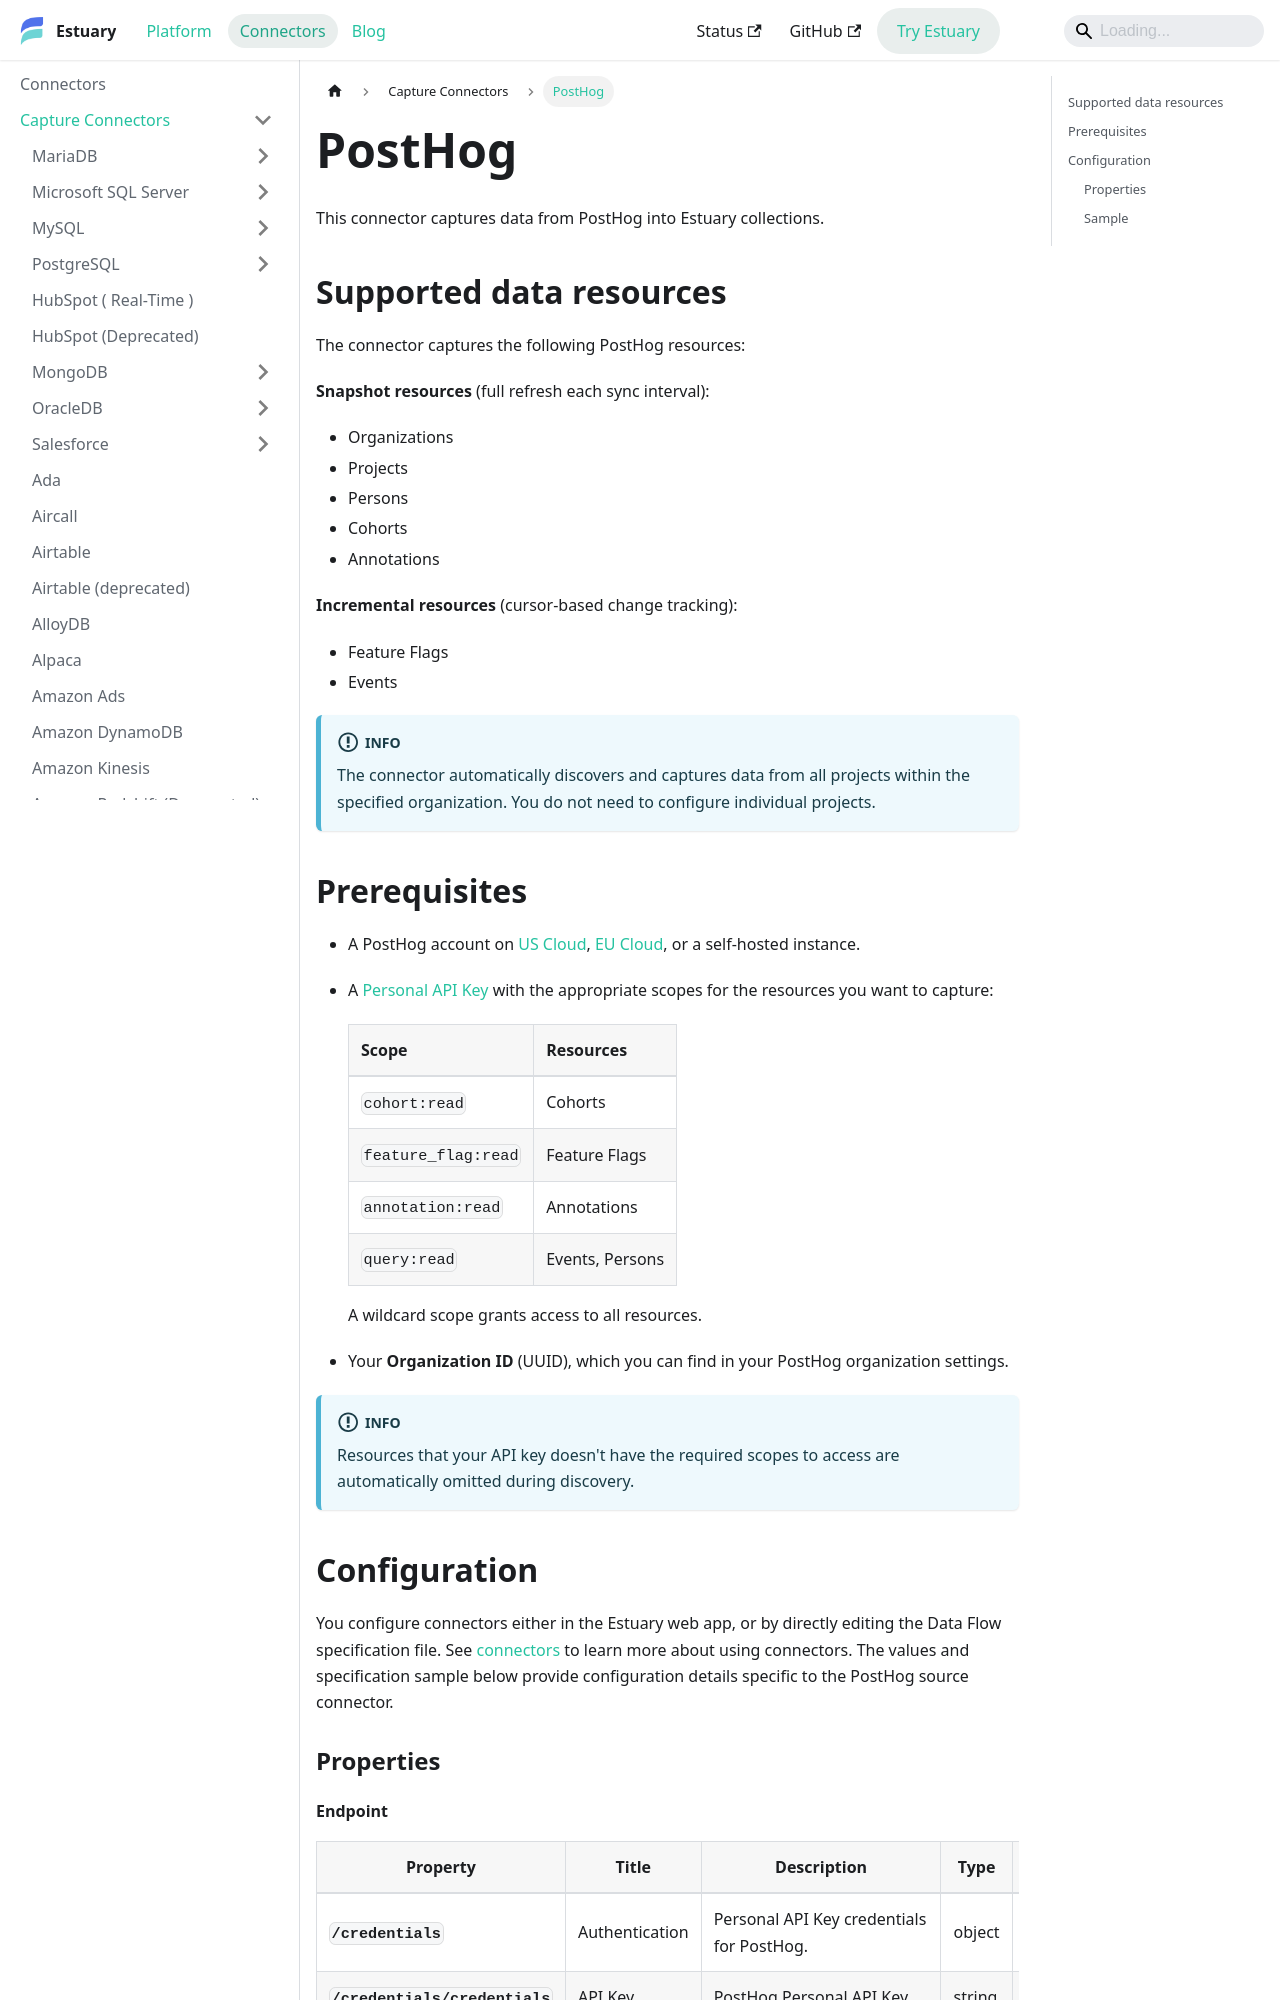

repository: estuary/flow · page: reference/Connectors/capture-connectors/posthog/index.html · generator: docusaurus

# PostHog

This connector captures data from PostHog into Estuary collections.

## Supported data resources

The connector captures the following PostHog resources:

**Snapshot resources** (full refresh each sync interval):

- Organizations
- Projects
- Persons
- Cohorts
- Annotations

**Incremental resources** (cursor-based change tracking):

- Feature Flags
- Events

:::info
The connector automatically discovers and captures data from all projects within the specified organization. You do not need to configure individual projects.
:::

## Prerequisites

- A PostHog account on [US Cloud](https://app.posthog.com), [EU Cloud](https://eu.posthog.com), or a self-hosted instance.

- A [Personal API Key](https://posthog.com/docs/api#personal-api-keys) with the appropriate scopes for the resources you want to capture:

  | Scope               | Resources       |
  | ------------------- | --------------- |
  | `cohort:read`       | Cohorts         |
  | `feature_flag:read` | Feature Flags   |
  | `annotation:read`   | Annotations     |
  | `query:read`        | Events, Persons |

  A wildcard scope grants access to all resources.

- Your **Organization ID** (UUID), which you can find in your PostHog organization settings.

:::info
Resources that your API key doesn't have the required scopes to access are automatically omitted during discovery.
:::

## Configuration

You configure connectors either in the Estuary web app, or by directly editing the Data Flow specification file.
See [connectors](../../../concepts/connectors.md#using-connectors) to learn more about using connectors. The values and specification sample below provide configuration details specific to the PostHog source connector.

### Properties
